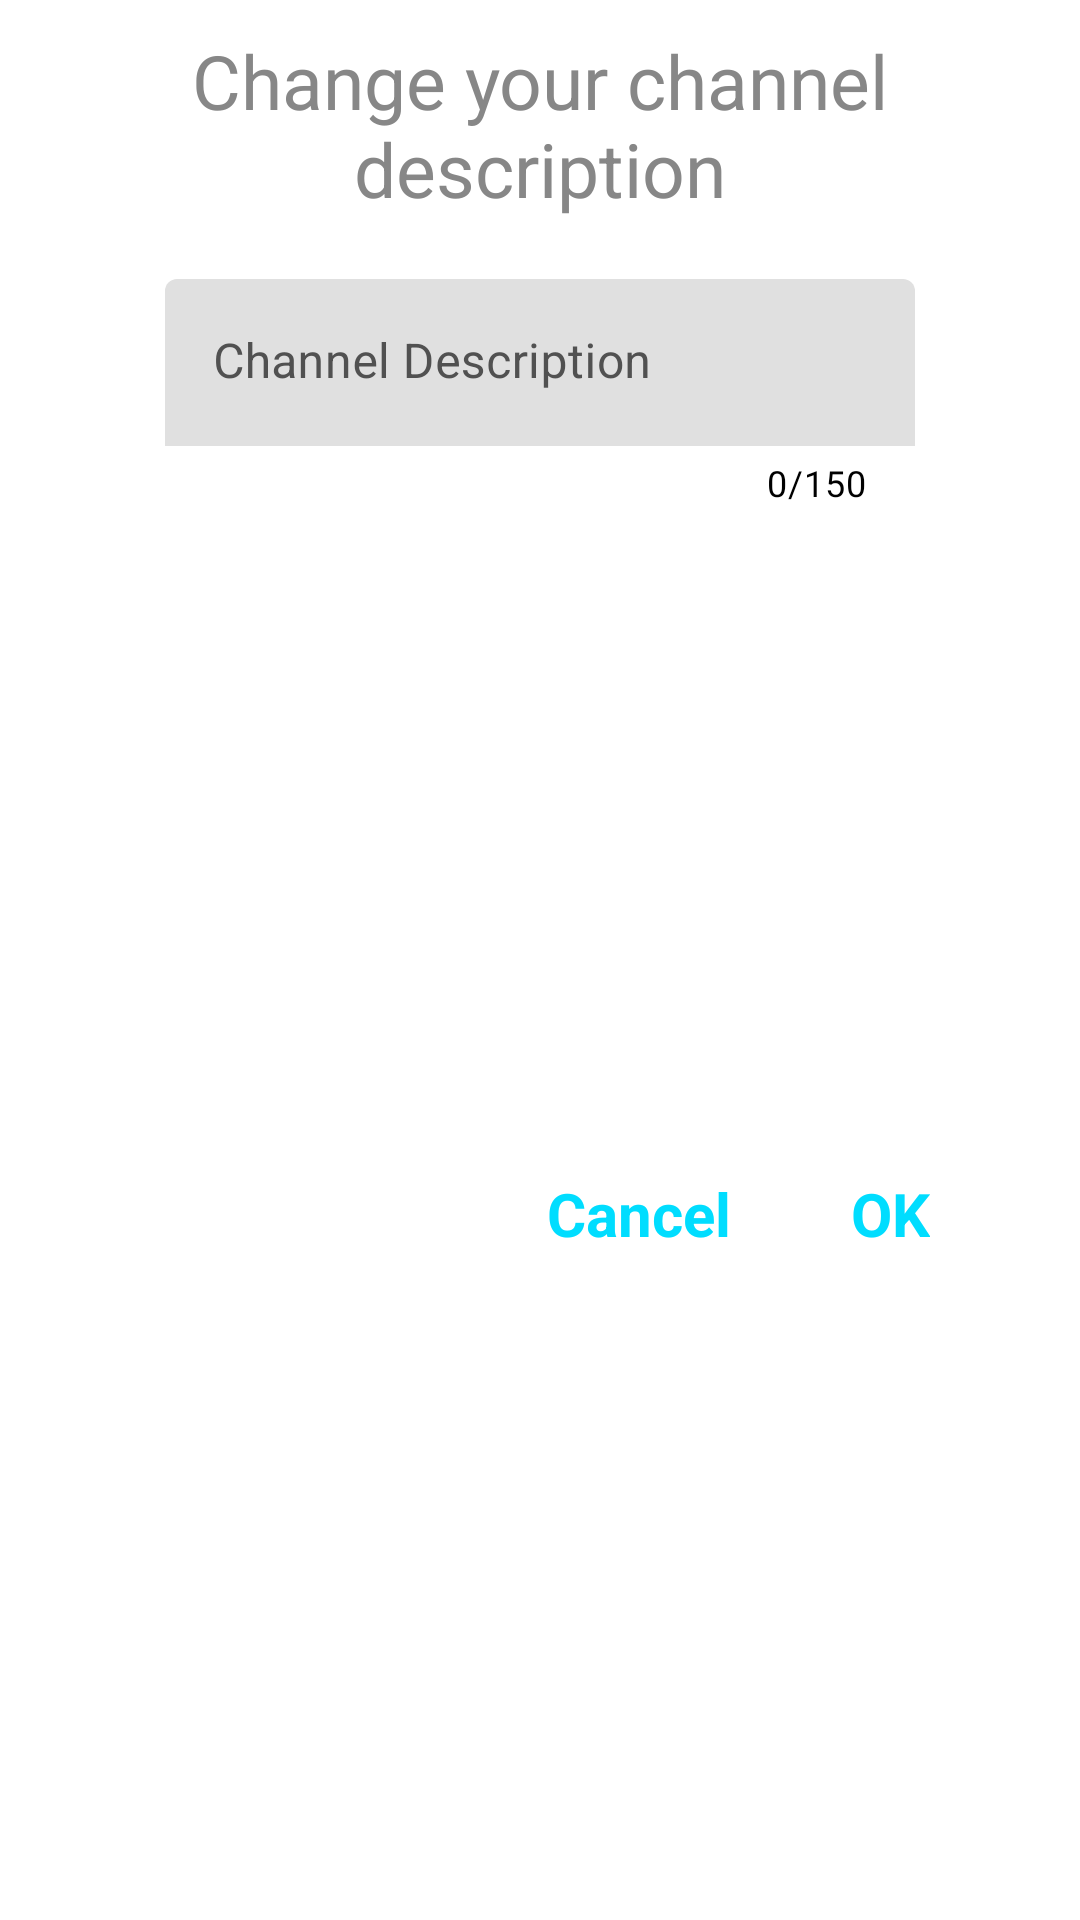

This screen was rendered from an Android layout file. Write that file and the resources it references.
<!-- AndroidManifest.xml: application theme Theme.Watchly -->
<!-- res/layout/channel_description_change_dialog.xml -->
<?xml version="1.0" encoding="utf-8"?>
<androidx.constraintlayout.widget.ConstraintLayout xmlns:android="http://schemas.android.com/apk/res/android"
    xmlns:tools="http://schemas.android.com/tools"
    android:layout_width="wrap_content"
    android:layout_height="wrap_content"
    android:background="@color/white"
    android:layout_margin="20dp"
    xmlns:app="http://schemas.android.com/apk/res-auto">

    <TextView
        android:id="@+id/textView7"
        android:layout_width="match_parent"
        android:layout_height="wrap_content"
        android:text="@string/change_your_channel_description"
        android:textAlignment="center"
        android:layout_marginHorizontal="20dp"
        android:textColor="@color/GrayTextColor"
        android:textSize="25sp"
        android:layout_marginTop="10dp"
        app:layout_constraintEnd_toEndOf="parent"
        app:layout_constraintStart_toStartOf="parent"
        app:layout_constraintTop_toTopOf="parent" />


    <com.google.android.material.textfield.TextInputLayout
        android:id="@+id/name"
        android:layout_width="250dp"
        android:layout_height="wrap_content"
        android:layout_marginHorizontal="30sp"
        android:layout_marginTop="20dp"
        android:hint="@string/channel_description"
        android:textColorHint="@color/DarkerGrayTextColor"
        app:boxStrokeWidth="0dp"
        app:boxStrokeWidthFocused="0dp"
        app:counterEnabled="true"
        app:counterMaxLength="150"
        android:maxLength="150"
        app:counterTextColor="@color/black"
        app:hintTextColor="@color/DarkerGrayTextColor"
        app:layout_constraintEnd_toEndOf="parent"
        app:layout_constraintStart_toStartOf="parent"
        app:layout_constraintTop_toBottomOf="@+id/textView7">

        <com.google.android.material.textfield.TextInputEditText
            android:id="@+id/et_channel_description"
            android:layout_width="match_parent"
            android:layout_height="match_parent"
            android:inputType="textEmailAddress"
            android:textColor="@color/black" />


    </com.google.android.material.textfield.TextInputLayout>


    <LinearLayout
        android:layout_width="wrap_content"
        android:layout_height="wrap_content"
        android:layout_marginHorizontal="20dp"
        android:layout_marginTop="20dp"
        android:layout_marginBottom="20dp"
        android:orientation="horizontal"
        app:layout_constraintBottom_toBottomOf="parent"
        app:layout_constraintEnd_toEndOf="parent"
        app:layout_constraintTop_toBottomOf="@+id/name">


        <TextView
            android:id="@+id/tv_cancel"
            android:layout_width="wrap_content"
            android:layout_height="wrap_content"
            android:layout_weight="1"
            android:background="?attr/selectableItemBackground"
            android:padding="10dp"
            android:text="@string/cancel"
            android:layout_marginHorizontal="20dp"
            android:textAlignment="center"
            android:textColor="@android:color/holo_blue_bright"
            android:textSize="20sp"
            android:textStyle="bold" />

        <TextView
            android:id="@+id/tv_OK"
            android:layout_width="wrap_content"
            android:layout_height="wrap_content"
            android:layout_weight="1"
            android:background="?attr/selectableItemBackground"
            android:padding="10dp"
            android:layout_marginEnd="20dp"
            android:text="@string/ok"
            android:textAlignment="center"
            android:textColor="@android:color/holo_blue_bright"
            android:textSize="20sp"
            android:textStyle="bold" />


    </LinearLayout>


</androidx.constraintlayout.widget.ConstraintLayout>
<!-- resources referenced by this layout -->
<resources>
  <color name="DarkerGrayTextColor">#515151</color>
  <color name="GrayTextColor">#878787</color>
  <color name="black">#FF000000</color>
  <color name="white">#FFFFFFFF</color>
  <string name="cancel">Cancel</string>
  <string name="change_your_channel_description">Change your channel description</string>
  <string name="channel_description">Channel Description</string>
  <string name="ok">OK</string>
  <style name="Theme.Watchly" parent="Theme.MaterialComponents.DayNight.NoActionBar">
          
          <item name="colorPrimary">@color/MainColor1</item>
          <item name="colorPrimaryVariant">@color/purple_700</item>
          <item name="colorOnPrimary">@color/white</item>
          
          <item name="colorSecondary">@color/teal_200</item>
          <item name="colorSecondaryVariant">@color/teal_700</item>
          <item name="colorOnSecondary">@color/black</item>
          
          <item name="android:statusBarColor" tools:targetApi="l">@color/MainColor1</item>
          
      </style>
  <color name="MainColor1">#16151C</color>
  <color name="purple_700">#FF3700B3</color>
  <color name="teal_200">#FF03DAC5</color>
  <color name="teal_700">#FF018786</color>
</resources>
